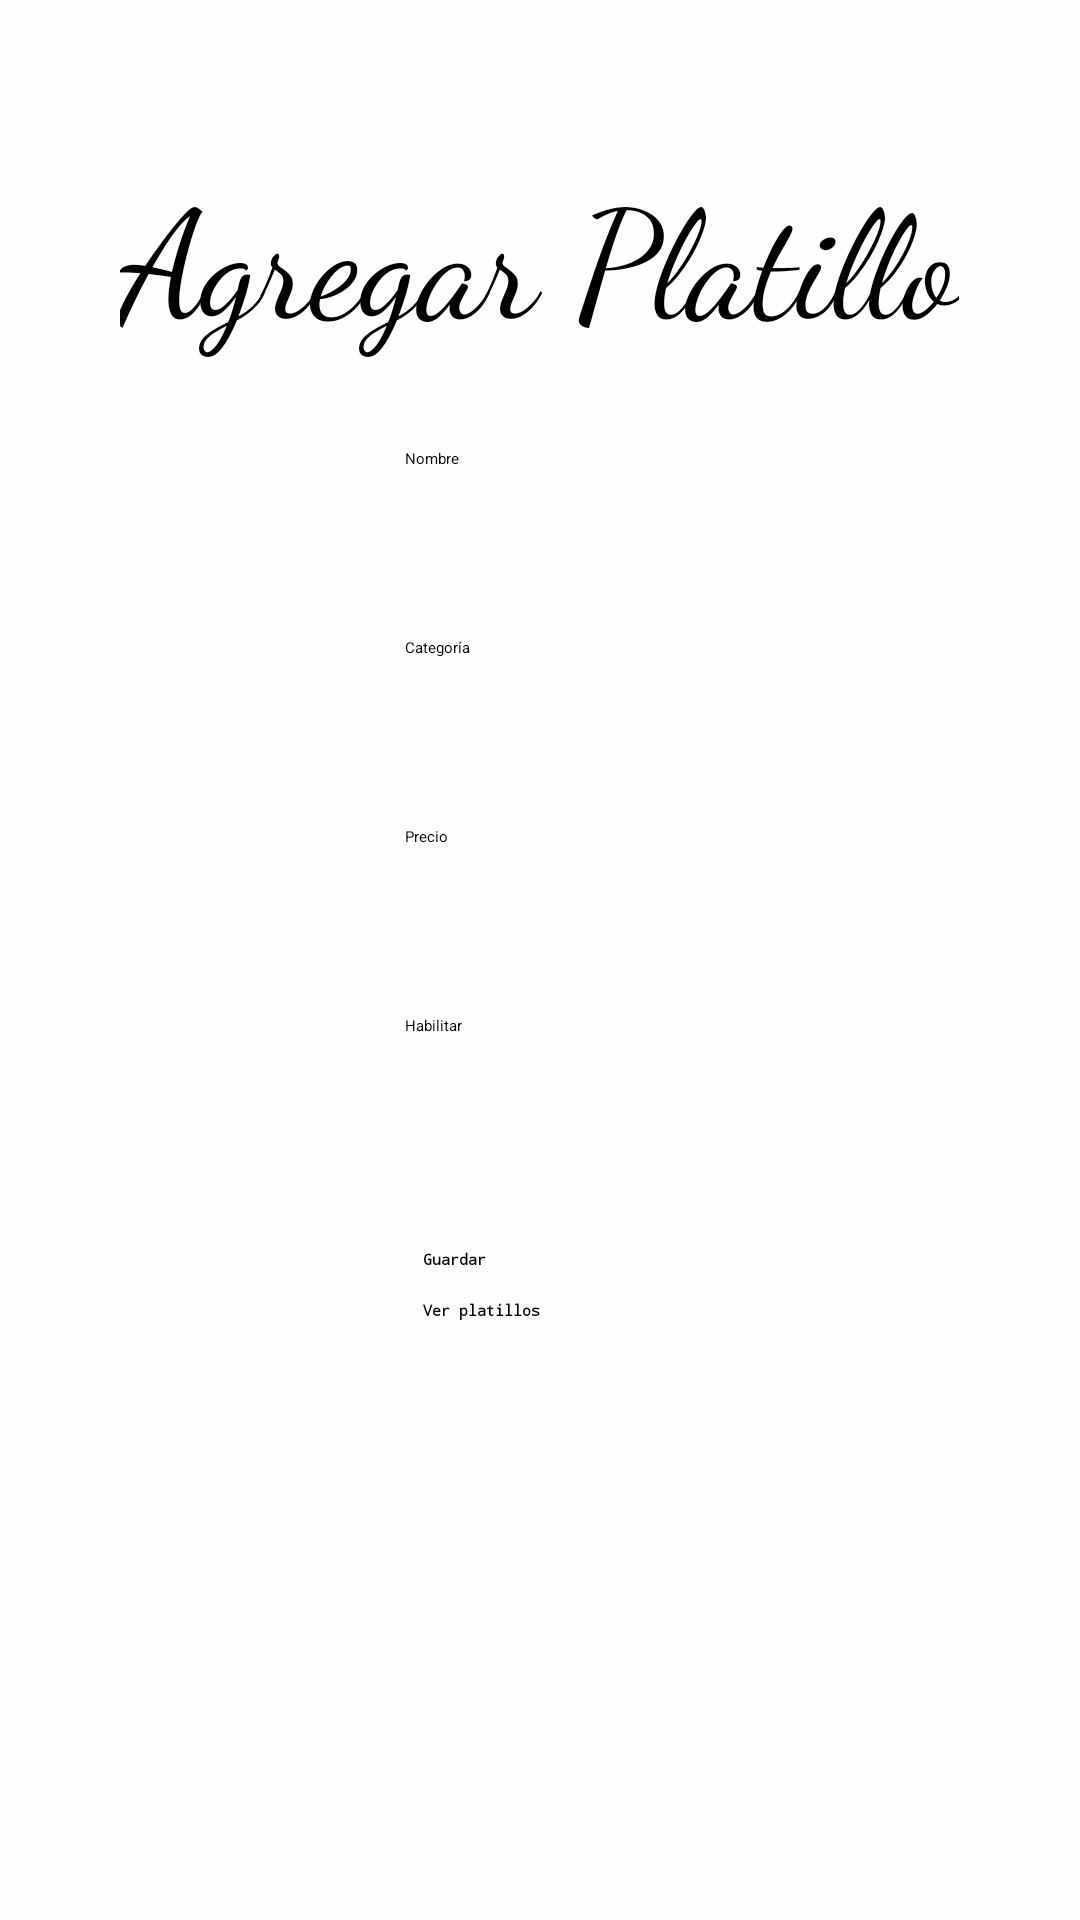

Here is an Android app screen rendered from its layout file. Give the layout XML and the strings, colors and styles it references.
<!-- AndroidManifest.xml: application theme Theme.Ristorante.NoActionBar -->
<!-- res/layout/activity_add_meal.xml -->
<?xml version="1.0" encoding="utf-8"?>
<LinearLayout xmlns:android="http://schemas.android.com/apk/res/android"
    xmlns:app="http://schemas.android.com/apk/res-auto"
    xmlns:tools="http://schemas.android.com/tools"
    android:layout_width="match_parent"
    android:layout_height="match_parent"
    tools:context=".view.AddMealActivity"
    android:orientation="vertical"
    android:focusable="auto"
    android:background="#FDFEFE">


    <TextView
        android:layout_width="wrap_content"
        android:layout_height="wrap_content"
        android:layout_gravity="center_horizontal"
        android:layout_marginTop="50dp"
        android:fontFamily="cursive"
        android:text="Agregar Platillo"
        android:textSize="50dp" />

    <EditText
        android:id="@+id/name_m"
        android:layout_width="wrap_content"
        android:layout_height="wrap_content"
        android:hint="Nombre"
        android:layout_gravity="center_horizontal"
        android:layout_marginTop="30dp"
        android:ems="15"
        android:focusable="true"
        android:inputType="text"
        android:maxLength="30"
        android:minHeight="48dp"
        android:singleLine="true"
        />

    <EditText
        android:id="@+id/category_m"
        android:layout_width="wrap_content"
        android:layout_height="wrap_content"
        android:hint="Categoría"
        android:layout_gravity="center_horizontal"
        android:layout_marginTop="15dp"
        android:ems="15"
        android:focusable="true"
        android:inputType="numberDecimal"
        android:maxLength="30"
        android:minHeight="48dp"
        android:singleLine="true"
        />

    <EditText
        android:id="@+id/price_m"
        android:layout_width="wrap_content"
        android:layout_height="wrap_content"
        android:hint="Precio"
        android:layout_gravity="center_horizontal"
        android:layout_marginTop="15dp"
        android:ems="15"
        android:focusable="true"
        android:inputType="numberDecimal"
        android:maxLength="30"
        android:minHeight="48dp"
        android:singleLine="true"
        />

    <EditText
        android:id="@+id/available"
        android:layout_width="wrap_content"
        android:layout_height="wrap_content"
        android:hint="Habilitar"
        android:layout_gravity="center_horizontal"
        android:layout_marginTop="15dp"
        android:ems="15"
        android:focusable="true"
        android:inputType="number"
        android:maxLength="30"
        android:minHeight="48dp"
        android:singleLine="true"
        />

    <Button
        android:id="@+id/button_addmenu"
        android:layout_width="wrap_content"
        android:layout_height="wrap_content"
        android:text="Guardar"
        android:layout_gravity="center_horizontal"
        android:onClick="saveMenuFun"
        android:layout_marginTop="30dp"
        android:backgroundTint="#52BE80 "
        android:ems="13"
        android:fontFamily="monospace"
        android:textStyle="bold"
        android:singleLine="true"
        />

    <Button
        android:id="@+id/button_viewcategory"
        android:layout_width="wrap_content"
        android:layout_height="wrap_content"
        android:layout_gravity="center_horizontal"
        android:layout_marginTop="10dp"
        android:backgroundTint="#FFC063"
        android:ems="13"
        android:fontFamily="monospace"
        android:onClick="viewMenu"
        android:singleLine="true"
        android:text="Ver platillos"
        android:textStyle="bold" />

</LinearLayout>
<!-- resources referenced by this layout -->
<resources>

</resources>
